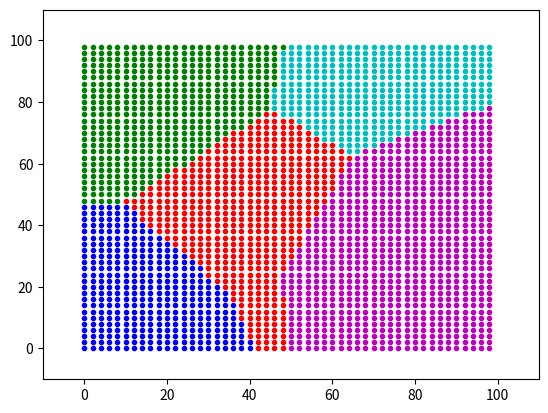

Source code (Python):
import matplotlib.pyplot as plt
import matplotlib.animation as animation
import numpy as np
import random
a = 1000
t_list = []
for i in range(int(a / 5)):
    t_list.append([random.randint(1, 28), random.randint(65, 90)])  # 0
for i in range(int(a / 5)):
    t_list.append([random.randint(10, 20), random.randint(3, 30)])  # 1
for i in range(int(a / 5)):
    t_list.append([random.randint(25, 55), random.randint(32, 59)])  # 2
for i in range(int(a / 5)):
    t_list.append([random.randint(70, 90), random.randint(85, 100)])  # 3
for i in range(int(a / 5)):
    t_list.append([random.randint(57, 99), random.randint(23, 49)])  # 4

train_data = np.asarray(t_list)
train_data = train_data / 100

t_label = np.asarray([[1, 0, 0, 0, 0]] * int(a / 5) + 
                     [[0, 1, 0, 0, 0]] * int(a / 5) +
                     [[0, 0, 1, 0, 0]] * int(a / 5) +
                     [[0, 0, 0, 1, 0]] * int(a / 5) + 
                     [[0, 0, 0, 0, 1]] * int(a / 5))


class OneLayerNet:
    def __init__(self, t_data, t_label, t_rate=0.01, hnn=0, onn=0):
        self.w1 = np.random.rand(t_data.shape[1], hnn)
        self.w2 = np.random.rand(hnn, onn)
        self.b1 = np.random.rand(1, hnn)
        self.b2 = np.random.rand(1, onn)
        self.t_rate = t_rate
        self.t_data = t_data
        self.t_label = t_label

    # activate function
    # def __sigmoid(self, x):
    #     return 1 / (1 + np.exp(-x))

    # def __sigmoid_b(self,h):
    #     pass

    def __relu(self, x):
        return np.maximum(0, x)

    def __relu_b(self, delta, x_foward):
        mask = (x_foward <= 0)
        delta[mask] = 0
        delta_x = delta
        return delta_x

    def __softmax(self, x):
        c = np.max(x)
        exp_x = np.exp(x - c)
        sum_exp_x = np.sum(exp_x)
        return exp_x / sum_exp_x

    def __softmax_b(self, x_foward, i):
        return x_foward - self.t_label[i]

    # err function
    def __mse(self, x, t):
        return 0.5 * np.sum((x - t) ** 2)

    def __cross(self, x, t):
        d = 1e-7
        return -np.sum(t * np.log(x + d))

    def __dotplus(self, x, w, b):
        return np.dot(x, w) + b

    def __dotplus_b(self, delta, x_foward, w_foward, b_foward):
        delta_x = np.dot(delta, w_foward.T)
        delta_w = np.dot(x_foward.T, delta)
        delta_b = delta
        return delta_x, delta_w, delta_b

    def predict(self, x):
        # input -> hidden
        self.t1 = self.__dotplus(x, self.w1, self.b1)
        self.l1 = self.__relu(self.t1)
        # hidden -> output
        out = self.__dotplus(self.l1, self.w2, self.b2)
        out = self.__softmax(out)
        return out

    def train(self):
        for i in range(0, int(a)):
            # forward
            # out = self.predict(self.t_data[i])
            # last = self.__softmax(out)

            last = self.predict(self.t_data[i])
            # label = np.expand_dims(self.t_label[i], axis=0)
            # err = self.__cross(last, label)

            # backward
            # output to hidden
            d_softmax = self.__softmax_b(last, i)
            d_dotplus_ho, delta_w, delta_b = self.__dotplus_b(
                d_softmax, self.l1, self.w2, self.b2)
            self.w2 -= self.t_rate * delta_w
            self.b2 -= self.t_rate * delta_b

            # hidden to input
            d_relu = self.__relu_b(d_dotplus_ho, self.t1)
            forward = self.t_data[i]
            forward = np.expand_dims(forward, axis=0)
            dummy, delta_w, delta_b = self.__dotplus_b(
                d_relu, forward, self.w1, self.b1)
            self.w1 -= self.t_rate * delta_w
            self.b1 -= self.t_rate * delta_b


net = OneLayerNet(train_data, t_label, 0.001, 7, 5)
print("trainig")
for j in range(200):
    net.train()

print("painting")
for i in range(0, 100, 2):
    for j in range(0, 100, 2):
        array = np.array([i, j]) / 100
        if np.argmax(net.predict(array)) == 0:
            style = "g."
        elif np.argmax(net.predict(array)) == 1:
            style = "b."
        elif np.argmax(net.predict(array)) == 2:
            style = "r."
        elif np.argmax(net.predict(array)) == 3:
            style = "c."
        elif np.argmax(net.predict(array)) == 4:
            style = "m."
        plt.plot(i, j, style)

plt.xlim([-10, 110])
plt.ylim([-10, 110])
plt.show()
